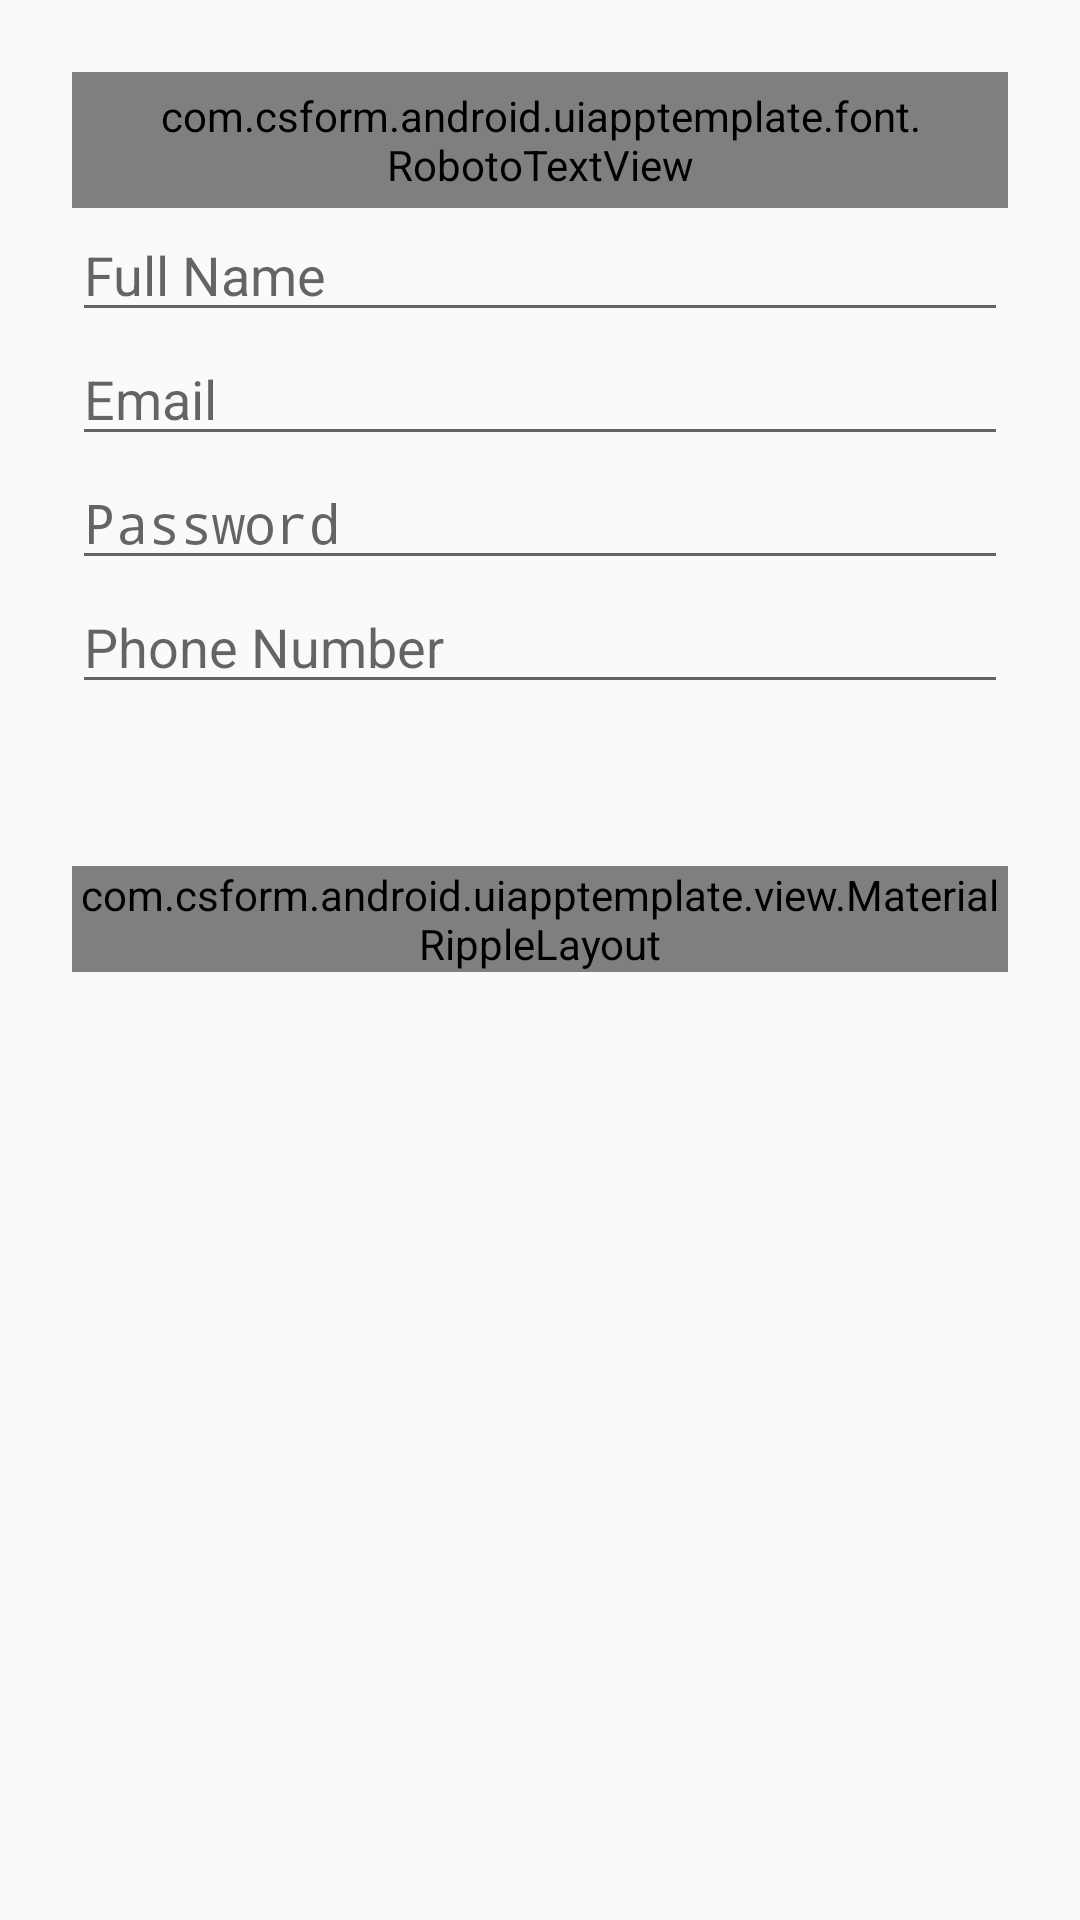

Reconstruct the res/layout file that produces this screen, plus the resources it refers to.
<!-- AndroidManifest.xml: application theme AppTheme -->
<!-- res/layout/activity_registration_page.xml -->
<?xml version="1.0" encoding="utf-8"?>
<LinearLayout xmlns:android="http://schemas.android.com/apk/res/android"
    xmlns:tools="http://schemas.android.com/tools"
    xmlns:app="http://schemas.android.com/apk/res-auto"
    android:layout_width="match_parent"
    android:layout_height="match_parent"
    android:gravity="center_horizontal"
    android:orientation="vertical"
    android:padding="24dp"
    tools:context="com.csform.android.uiapptemplate.RegistrationPageActivity">

    <com.csform.android.uiapptemplate.font.RobotoTextView
        android:id="@+id/welcome_text"
        style="@style/TextViewAppearance.Headline3"
        android:layout_width="wrap_content"
        android:layout_height="wrap_content"
        android:layout_gravity="center_horizontal"
        android:text="@string/welcome"
        android:textColor="@color/main_color_500" />

    <EditText
        android:layout_width="match_parent"
        android:layout_height="wrap_content"
        android:ems="10"
        android:id="@+id/fullname"
        android:hint="@string/name"
        android:layout_gravity="center_horizontal" />

    <EditText
        android:layout_width="match_parent"
        android:layout_height="wrap_content"
        android:inputType="textEmailAddress"
        android:ems="10"
        android:id="@+id/email"
        android:hint="@string/email"
        android:layout_gravity="center_horizontal" />

    <EditText
        android:layout_width="match_parent"
        android:layout_height="wrap_content"
        android:inputType="textPassword"
        android:ems="10"
        android:id="@+id/password"
        android:hint="@string/password"
        android:layout_gravity="center_horizontal" />

    <EditText
        android:layout_width="match_parent"
        android:layout_height="wrap_content"
        android:id="@+id/phoneNumber"
        android:hint="@string/phone"
        android:layout_gravity="center_horizontal" />

    <LinearLayout
        android:layout_width="wrap_content"
        android:layout_height="wrap_content"
        android:layout_marginTop="54dp"
        android:id="@+id/button">

        <com.csform.android.uiapptemplate.view.MaterialRippleLayout
            style="@style/RippleStyle"
            android:layout_width="wrap_content"
            android:layout_height="wrap_content"
            app:rippleColor="@color/main_color_grey_400"
            >

            <com.csform.android.uiapptemplate.font.RobotoTextView
                android:id="@+id/submitbutton"
                style="@style/ButtonStyle.RaisedEmpty"
                android:layout_width="wrap_content"
                android:layout_height="wrap_content"
                android:layout_margin="0dp"
                android:background="@color/main_color_500"
                android:minWidth="112dp"
                android:text="@string/submit"
                android:textColor="#fff"
                />
        </com.csform.android.uiapptemplate.view.MaterialRippleLayout>
    </LinearLayout>
</LinearLayout>
<!-- resources referenced by this layout -->
<resources>
  <color name="main_color_500">@color/material_blue_500</color>
  <color name="main_color_grey_400">@color/material_grey_400</color>
  <string name="email">Email</string>
  <string name="name">Full Name</string>
  <string name="password">Password</string>
  <string name="phone">Phone Number</string>
  <string name="submit">SUBMIT</string>
  <string name="welcome">Welcome!</string>
  <style name="RippleStyle">
          <item name="rippleOverlay">true</item>
          <item name="rippleColor">@color/main_color_500</item>
          <item name="rippleAlpha">0.7</item>
          <item name="rippleDimension">45dp</item>
          <item name="rippleHover">true</item>
          <item name="rippleDuration">200</item>
          <item name="rippleFadeDuration">50</item>
          <item name="rippleBackground">@android:color/transparent</item>
          <item name="rippleDelayClick">true</item>
          <item name="ripplePersistent">false</item>
          <item name="rippleInAdapter">false</item>
      </style>
  <style name="TextViewAppearance.Headline3" parent="@style/TextViewAppearance">
          <item name="typeface">robotoMedium</item>
          <item name="android:textSize">24sp</item>
          <item name="android:textColor">@color/main_color_grey_600</item>
      </style>
  <style name="AppTheme" parent="Theme.AppCompat.Light.DarkActionBar">
          <item name="actionBarStyle">@style/ActionBarStyle</item>
  
  	    <item name="colorPrimary">@color/main_color_500</item>
  	    <item name="colorPrimaryDark">@color/main_color_700</item>
      </style>
  <style name="TextViewAppearance" parent="@android:style/TextAppearance.Widget.TextView">
          <item name="android:layout_width">wrap_content</item>
          <item name="android:layout_height">wrap_content</item>
          <item name="typeface">robotoRegular</item>
          <item name="android:paddingTop">5dp</item>
          <item name="android:paddingBottom">5dp</item>
          <item name="android:paddingLeft">26dp</item>
          <item name="android:paddingRight">26dp</item>
          
          
          
          
      </style>
  <color name="main_color_grey_600">@color/material_grey_600</color>
  <style name="ActionBarStyle" parent="@style/Widget.AppCompat.Light.ActionBar">
          <item name="background">@color/main_color_500</item>
          <item name="titleTextStyle">@style/ActionBarStyle.TitleTextStyle</item>
      </style>
  <color name="main_color_700">@color/material_blue_700</color>
  <style name="ActionBarStyle.TitleTextStyle" parent="@style/TextAppearance.Widget.AppCompat.Toolbar.Title">
          <item name="android:textColor">@android:color/white</item>
          <item name="android:textColorPrimary">@android:color/white</item>
      </style>
</resources>
